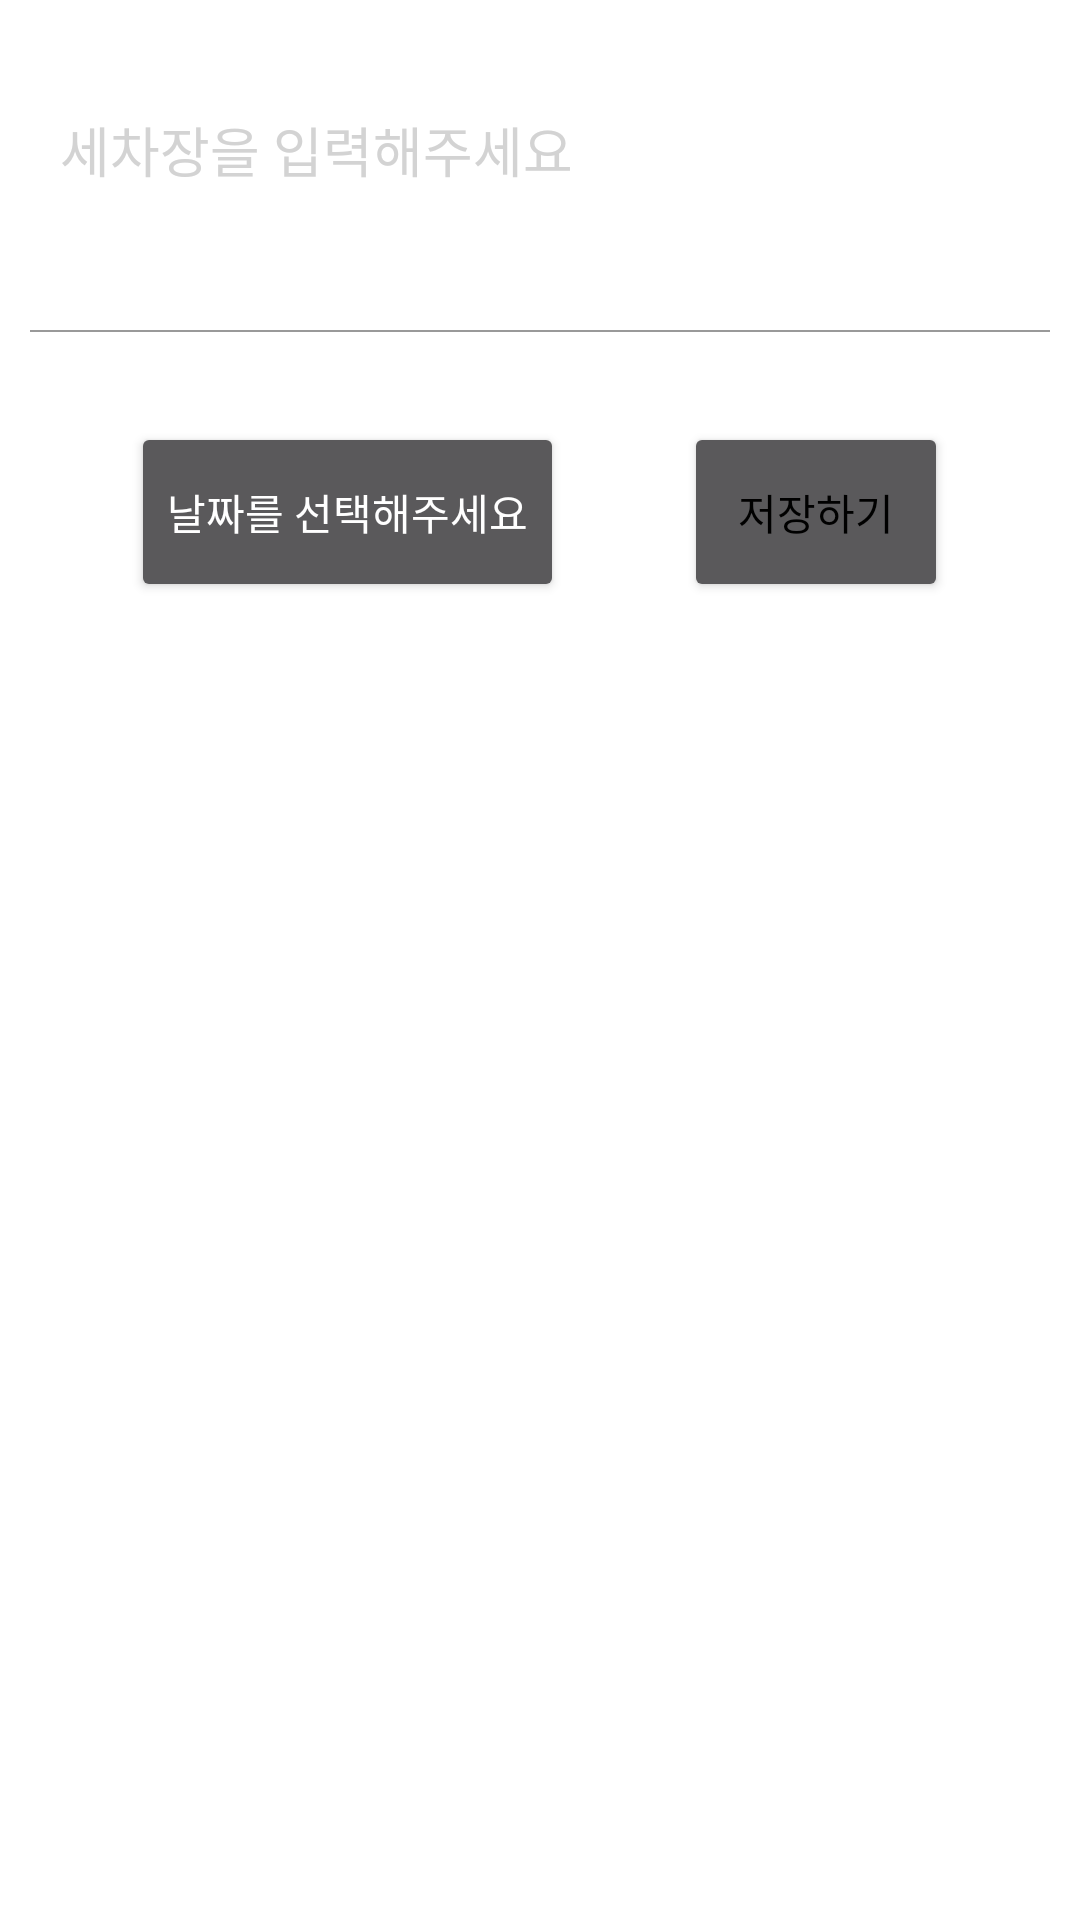

Produce the Android XML layout that renders to this screen, including the resource entries it uses.
<!-- AndroidManifest.xml: application theme Theme.Toy_CarWash -->
<!-- res/layout/custom_dialog.xml -->
<?xml version="1.0" encoding="utf-8"?>
<LinearLayout
    xmlns:android="http://schemas.android.com/apk/res/android"
    android:layout_width="match_parent"
    android:layout_height="match_parent"
    android:background="@color/white"
    android:orientation="vertical">
    <EditText
        android:id="@+id/dietMemo"
        android:layout_width="match_parent"
        android:layout_height="60dp"
        android:layout_margin="20dp"
        android:hint="세차장을 입력해주세요"
        android:textColorHint="#d3d3d3"
        android:textColor="@color/black"
        android:background="@android:color/transparent"/>

    <LinearLayout
        android:layout_width="match_parent"
        android:layout_height="0.5dp"
        android:layout_margin="10dp"
        android:layout_marginLeft="10dp"
        android:layout_marginRight="10dp"
        android:background="#999999"/>

    <LinearLayout
        android:layout_width="match_parent"
        android:layout_height="match_parent"
        android:orientation="horizontal"
        android:gravity="center_horizontal">

        <Button
            android:id="@+id/dateSelectBtn"
            android:text="날짜를 선택해주세요"
            android:layout_margin="20dp"
            android:layout_width="wrap_content"
            android:layout_height="60dp"/>

        <Button
            android:id="@+id/dateSaveBtn"
            android:text="저장하기"
            android:textColor="@color/black"
            android:layout_margin="20dp"
            android:layout_width="wrap_content"
            android:layout_height="60dp"/>
    </LinearLayout>

</LinearLayout>
<!-- resources referenced by this layout -->
<resources>
  <style name="Theme.Toy_CarWash" parent="Theme.AppCompat">
          
          <item name="colorPrimary">@color/purple_500</item>
          <item name="colorPrimaryVariant">@color/purple_700</item>
          <item name="colorOnPrimary">@color/white</item>
  
          <item name="windowNoTitle">true</item>
  
          
          <item name="colorSecondary">@color/teal_200</item>
          <item name="colorSecondaryVariant">@color/teal_700</item>
          <item name="colorOnSecondary">@color/black</item>
          
          <item name="android:statusBarColor">?attr/colorPrimaryVariant</item>
          
      </style>
  <!-- not gathered from this repository: default colours our renderer supplied (Android Studio template values) -->
  <color name="purple_500">#FF6200EE</color>
  <color name="purple_700">#FF3700B3</color>
  <color name="teal_200">#FF03DAC5</color>
  <color name="teal_700">#FF018786</color>
  <color name="black">#FF000000</color>
  <color name="white">#FFFFFFFF</color>
</resources>
